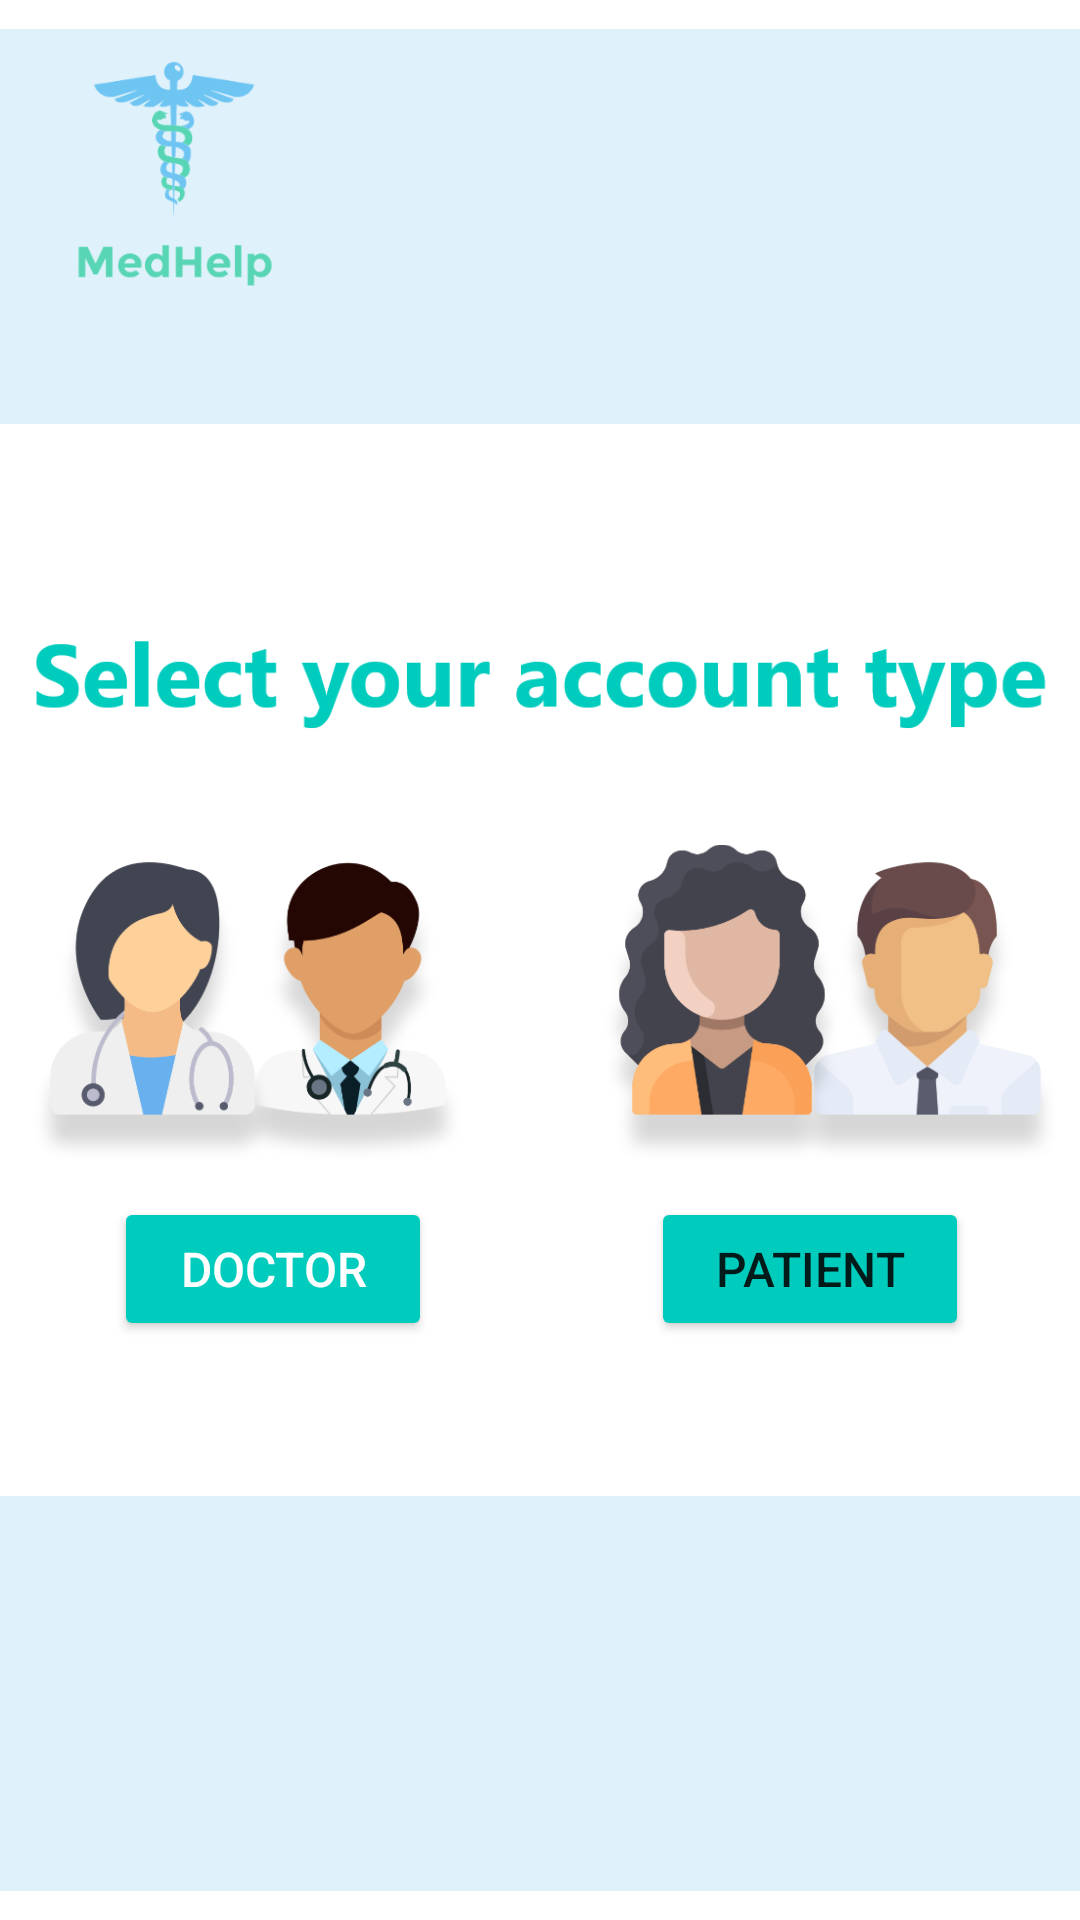

Layout XML and referenced resources for this Android screen:
<!-- AndroidManifest.xml: application theme Theme.MedHelp -->
<!-- res/layout/choose_your_account_type_activity.xml -->
<?xml version="1.0" encoding="utf-8"?>
<androidx.constraintlayout.widget.ConstraintLayout xmlns:android="http://schemas.android.com/apk/res/android"
    xmlns:app="http://schemas.android.com/apk/res-auto"
    xmlns:tools="http://schemas.android.com/tools"
    android:layout_width="match_parent"
    android:layout_height="match_parent"
    tools:context=".ChooseYourAccountTypeActivity">

    <ImageView
        android:id="@+id/imageView7"
        android:layout_width="wrap_content"
        android:layout_height="wrap_content"
        app:layout_constraintBottom_toBottomOf="parent"
        app:layout_constraintEnd_toEndOf="parent"
        app:layout_constraintStart_toStartOf="parent"
        app:layout_constraintTop_toTopOf="parent"
        app:layout_constraintVertical_bias="0.0"
        app:srcCompat="@drawable/antet" />

    <ImageView
        android:id="@+id/imageView8"
        android:layout_width="wrap_content"
        android:layout_height="wrap_content"
        app:layout_constraintBottom_toBottomOf="parent"
        app:layout_constraintEnd_toEndOf="parent"
        app:layout_constraintStart_toStartOf="parent"
        app:layout_constraintTop_toTopOf="parent"
        app:layout_constraintVertical_bias="1.0"
        app:srcCompat="@drawable/rectangle" />

    <ImageView
        android:id="@+id/imageView10"
        android:layout_width="342dp"
        android:layout_height="39dp"
        app:layout_constraintBottom_toBottomOf="parent"
        app:layout_constraintEnd_toEndOf="parent"
        app:layout_constraintStart_toStartOf="parent"
        app:layout_constraintTop_toTopOf="parent"
        app:layout_constraintVertical_bias="0.33999997"
        app:srcCompat="@drawable/select_your_account_type" />

    <ImageView
        android:id="@+id/imageView12"
        android:layout_width="wrap_content"
        android:layout_height="wrap_content"
        app:layout_constraintBottom_toBottomOf="parent"
        app:layout_constraintEnd_toEndOf="parent"
        app:layout_constraintStart_toStartOf="parent"
        app:layout_constraintTop_toTopOf="parent"
        app:layout_constraintVertical_bias="0.53"
        app:srcCompat="@drawable/account_type" />

    <Button
        android:id="@+id/DoctorButton"
        android:layout_width="wrap_content"
        android:layout_height="wrap_content"
        android:width="106dp"
        android:height="37dp"
        android:backgroundTint="@color/green"
        android:text="@string/doctor"
        android:textColor="@color/white"
        android:textSize="16sp"
        app:layout_constraintBottom_toBottomOf="parent"
        app:layout_constraintEnd_toEndOf="parent"
        app:layout_constraintHorizontal_bias="0.15"
        app:layout_constraintStart_toStartOf="parent"
        app:layout_constraintTop_toTopOf="parent"
        app:layout_constraintVertical_bias="0.674" />

    <Button
        android:id="@+id/PatientButton"
        android:layout_width="wrap_content"
        android:layout_height="wrap_content"
        android:width="106dp"
        android:height="37dp"
        android:backgroundTint="@color/green"
        android:text="@string/patient"
        android:textSize="16sp"
        app:layout_constraintBottom_toBottomOf="parent"
        app:layout_constraintEnd_toEndOf="parent"
        app:layout_constraintHorizontal_bias="0.854"
        app:layout_constraintStart_toStartOf="parent"
        app:layout_constraintTop_toTopOf="parent"
        app:layout_constraintVertical_bias="0.674" />
</androidx.constraintlayout.widget.ConstraintLayout>
<!-- resources referenced by this layout -->
<resources>
  <color name="green">#00CCBD</color>
  <color name="white">#FFFFFFFF</color>
  <!-- drawable account_type: png bitmap (drawable-hdpi, 38075 bytes) -->
  <!-- drawable antet: png bitmap (drawable-hdpi, 15019 bytes) -->
  <!-- drawable rectangle: png bitmap (drawable-hdpi, 3081 bytes) -->
  <!-- drawable select_your_account_type: png bitmap (drawable-hdpi, 5651 bytes) -->
  <string name="doctor">Doctor</string>
  <string name="patient">Patient</string>
  <style name="Theme.MedHelp" parent="Theme.MaterialComponents.DayNight.DarkActionBar">
          
          <item name="colorPrimary">@color/purple_500</item>
          <item name="colorPrimaryVariant">@color/purple_700</item>
          <item name="colorOnPrimary">@color/white</item>
          
          <item name="colorSecondary">@color/teal_200</item>
          <item name="colorSecondaryVariant">@color/teal_700</item>
          <item name="colorOnSecondary">@color/black</item>
          
          <item name="android:statusBarColor" tools:targetApi="l">?attr/colorPrimaryVariant</item>
          
      </style>
  <color name="purple_500">#FF6200EE</color>
  <color name="purple_700">#FF3700B3</color>
  <color name="teal_200">#FF03DAC5</color>
  <color name="teal_700">#FF018786</color>
  <color name="black">#FF000000</color>
</resources>
